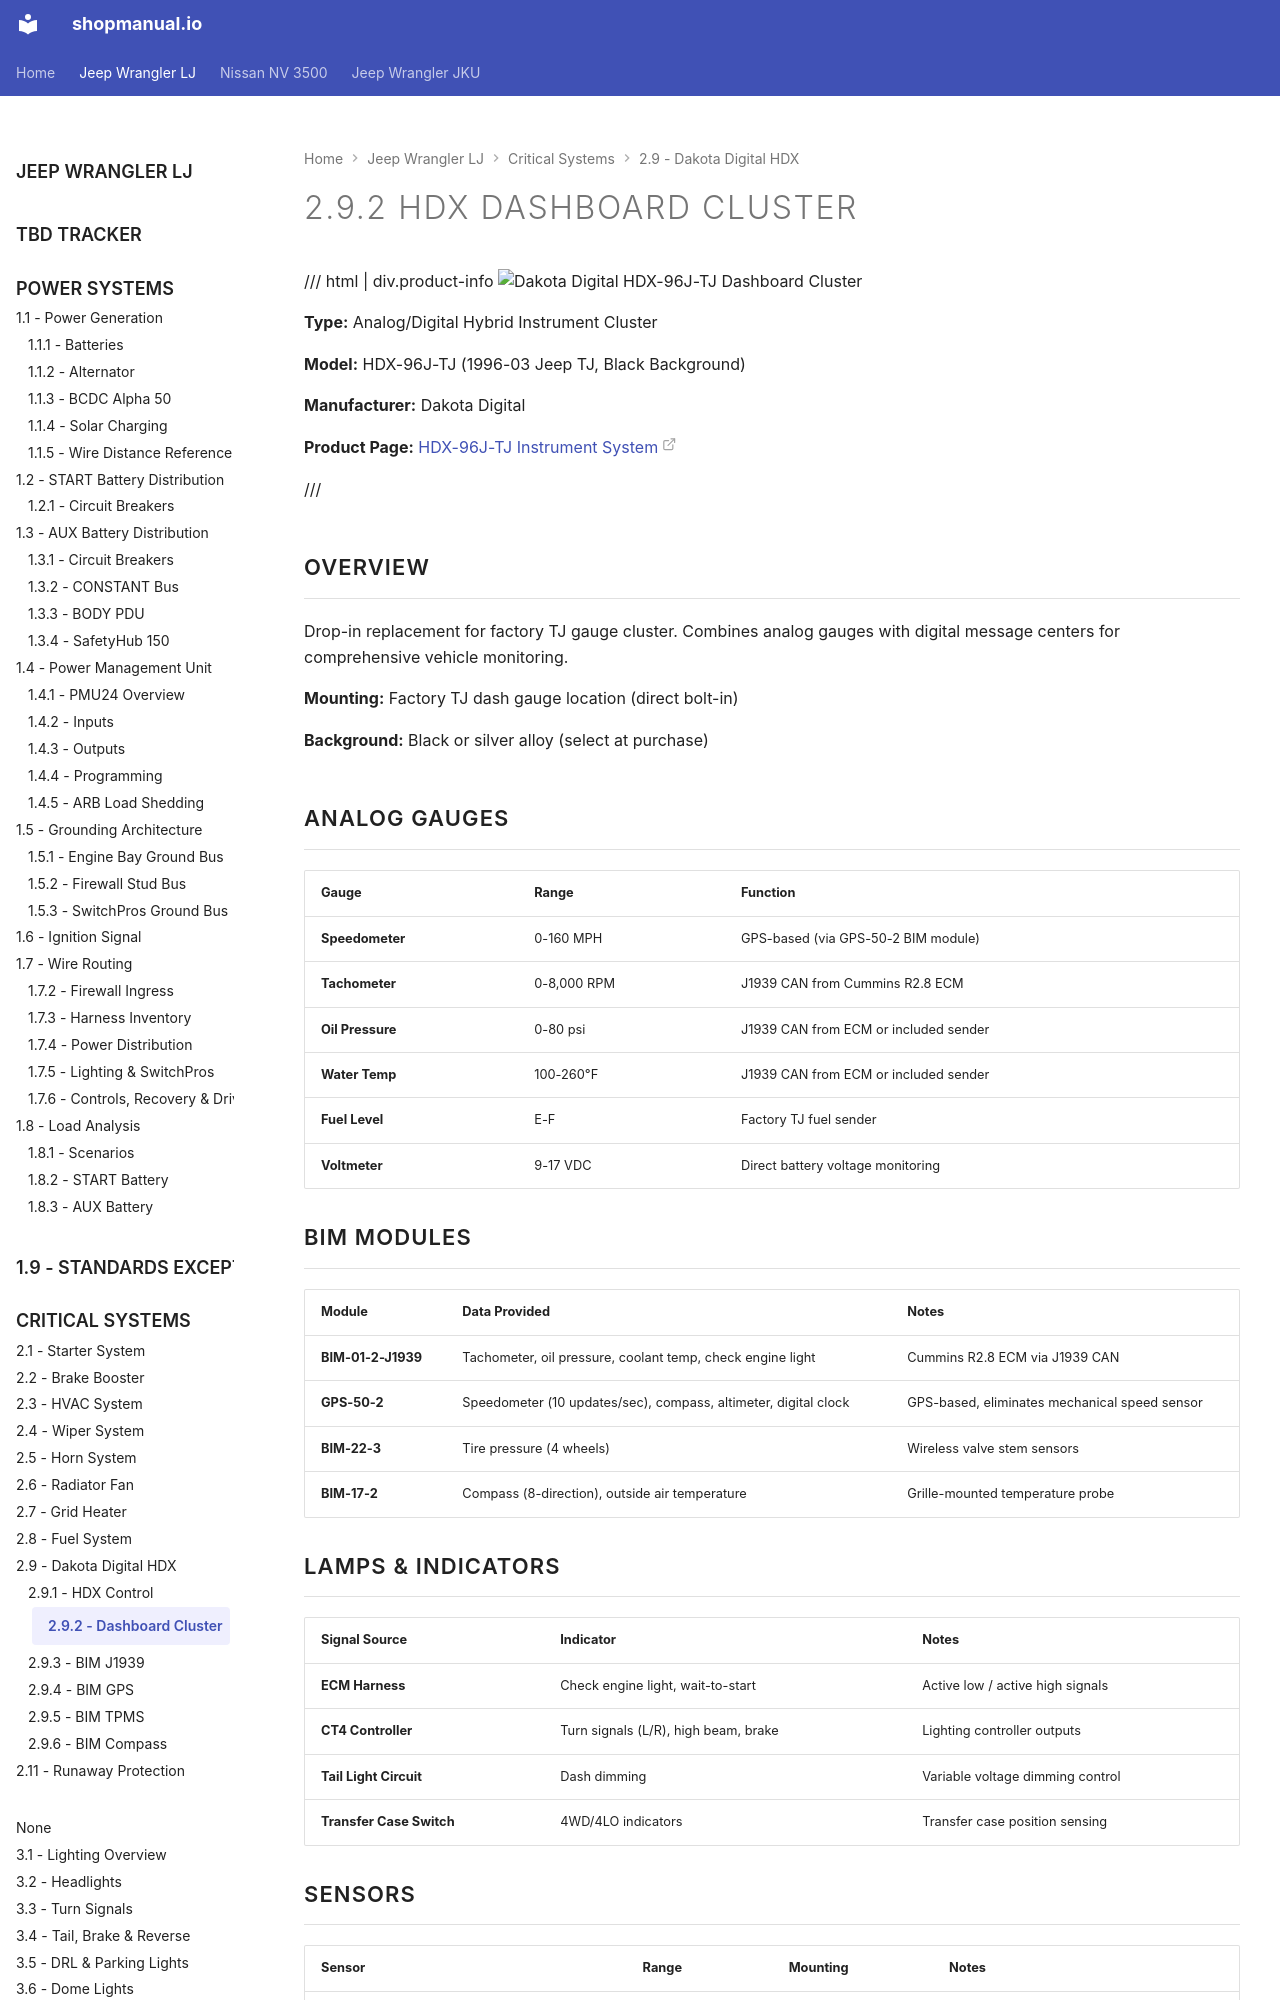

repository: sob/shopmanual.io · page: jeep_lj/02-engine-systems/09-gauge-cluster/02-dashboard-cluster/index.html · generator: mkdocs

---
hide:
  - toc
tags:
  - product-details
  - gauge-cluster
  - dashboard
---

# 2.9.2 HDX Dashboard Cluster {#hdx-dashboard-cluster}

/// html | div.product-info
![Dakota Digital HDX-96J-TJ Dashboard Cluster](../../images/dakota-digital-hdx-96j-tj-cluster.jpg){ loading=lazy }

**Type:** Analog/Digital Hybrid Instrument Cluster

**Model:** HDX-96J-TJ (1996-03 Jeep TJ, Black Background)

**Manufacturer:** Dakota Digital

**Product Page:** [HDX-96J-TJ Instrument System][product-link]

///

## Overview

Drop-in replacement for factory TJ gauge cluster. Combines analog gauges with digital message centers for comprehensive vehicle monitoring.

**Mounting:** Factory TJ dash gauge location (direct bolt-in)

**Background:** Black or silver alloy (select at purchase)

## Analog Gauges

| Gauge            | Range       | Function                              |
| :--------------- | :---------- | :------------------------------------ |
| **Speedometer**  | 0-160 MPH   | GPS-based (via GPS-50-2 BIM module)   |
| **Tachometer**   | 0-8,000 RPM | J1939 CAN from Cummins R2.8 ECM       |
| **Oil Pressure** | 0-80 psi    | J1939 CAN from ECM or included sender |
| **Water Temp**   | 100-260°F   | J1939 CAN from ECM or included sender |
| **Fuel Level**   | E-F         | Factory TJ fuel sender                |
| **Voltmeter**    | 9-17 VDC    | Direct battery voltage monitoring     |

## BIM Modules

| Module             | Data Provided                                                   | Notes                                         |
| :----------------- | :-------------------------------------------------------------- | :-------------------------------------------- |
| **BIM-01-2-J1939** | Tachometer, oil pressure, coolant temp, check engine light      | Cummins R2.8 ECM via J1939 CAN                |
| **GPS-50-2**       | Speedometer (10 updates/sec), compass, altimeter, digital clock | GPS-based, eliminates mechanical speed sensor |
| **BIM-22-3**       | Tire pressure (4 wheels)                                        | Wireless valve stem sensors                   |
| **BIM-17-2**       | Compass (8-direction), outside air temperature                  | Grille-mounted temperature probe              |
